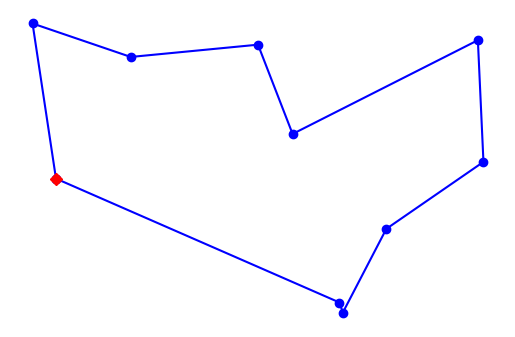

This chart was generated by the following Python code:
import random
from itertools import permutations
import matplotlib.pyplot as plt
from time import perf_counter
from collections import Counter

alltours = permutations
aCity = complex

def distance_tour(aTour):
    return sum(distance_points(aTour[i - 1], aTour[i])
               for i in range(len(aTour)))

def distance_points(first, second): return abs(first - second)

def generate_cities (number_of_cities):
    seed = 111; width = 500; height=300
    random.seed(number_of_cities,seed)
    return frozenset(aCity(random.randint(1,width), random.randint(1,height))
                     for c in range(number_of_cities))

def brute_force(cities):
    "Generate all possible tours of the cities and choose the shortest tour."
    return shortest_tour(alltours(cities))

def greedy_algorithm(cities, start=None):
    C = start or first(cities)
    tour = [C]
    unvisited = set(cities - {C})
    while unvisited:
        C = nearest_neighbor(C, unvisited)
        tour.append(C)
        unvisited.remove(C)
    return tour 

def first(collection): return next(iter(collection))

def nearest_neighbor(A, cities):
    return min(cities, key=lambda C: distance_points(C,A))

def shortest_tour(tours): return min(tours, key=distance_tour)


def visualize_tour(tour, style='bo-'):
    if len(tour) > 1000: plt.figure(figsize=(15,10))
    start = tour[0:1]
    visualize_segment(tour + start, style)
    visualize_segment(start, 'rD')

def visualize_segment(segment, style='bo-'):
    plt.plot([X(c) for c in segment], [Y(c) for c in segment], style, clip_on=False)
    plt.axis('scaled')
    plt.axis('off')

def X(city): "X axis"; return city.real

def Y(city): "Y axis"; return city.imag


def tsp(algorithm,cities):
    t0 = perf_counter()
    tour = algorithm(cities)
    t1 = perf_counter()
    assert Counter(tour) == Counter(cities)
    visualize_tour(tour)
    print("{}: {} cities -> tour length {:.0f} (in {:.3} sec)".format(name(algorithm), len(tour), distance_tour(tour),t1-t0))

def name(algorithm): return algorithm.__name__.replace('_tsp', '')

#tsp(greedy_algorithm , generate_cities(10))
tsp(brute_force , generate_cities(10))
plt.show()
